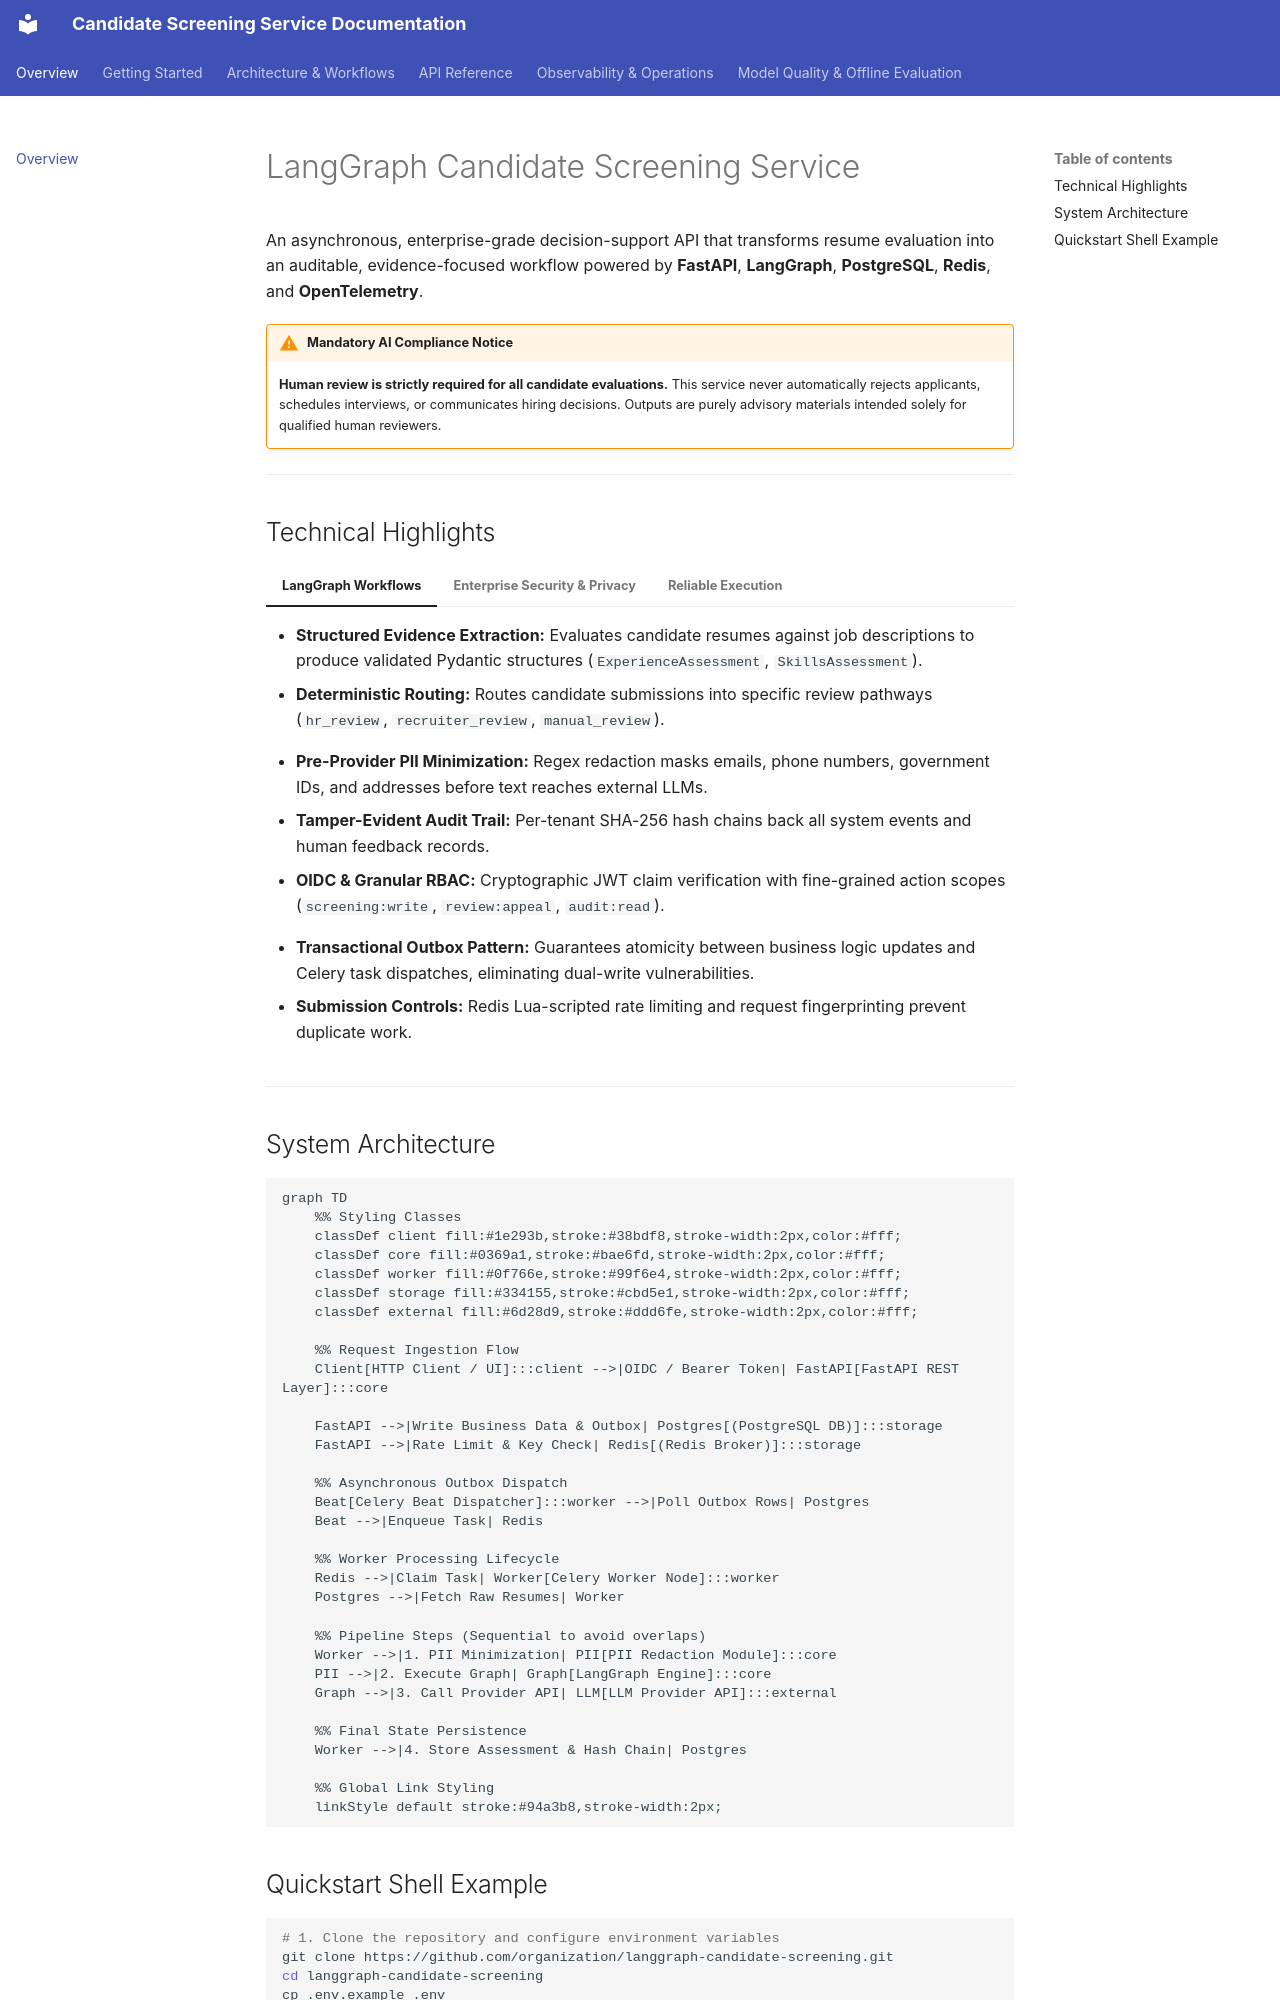

repository: osamaaslam86004/TalentRoute · page: index.html · generator: mkdocs

# LangGraph Candidate Screening Service

An asynchronous, enterprise-grade decision-support API that transforms resume evaluation into an auditable, evidence-focused workflow powered by **FastAPI**, **LangGraph**, **PostgreSQL**, **Redis**, and **OpenTelemetry**.

!!! warning "Mandatory AI Compliance Notice"
    **Human review is strictly required for all candidate evaluations.** This service never automatically rejects applicants, schedules interviews, or communicates hiring decisions. Outputs are purely advisory materials intended solely for qualified human reviewers.

---

## Technical Highlights

=== "LangGraph Workflows"
    * **Structured Evidence Extraction:** Evaluates candidate resumes against job descriptions to produce validated Pydantic structures (`ExperienceAssessment`, `SkillsAssessment`).
    * **Deterministic Routing:** Routes candidate submissions into specific review pathways (`hr_review`, `recruiter_review`, `manual_review`).

=== "Enterprise Security & Privacy"
    * **Pre-Provider PII Minimization:** Regex redaction masks emails, phone numbers, government IDs, and addresses before text reaches external LLMs.
    * **Tamper-Evident Audit Trail:** Per-tenant SHA-256 hash chains back all system events and human feedback records.
    * **OIDC & Granular RBAC:** Cryptographic JWT claim verification with fine-grained action scopes (`screening:write`, `review:appeal`, `audit:read`).

=== "Reliable Execution"
    * **Transactional Outbox Pattern:** Guarantees atomicity between business logic updates and Celery task dispatches, eliminating dual-write vulnerabilities.
    * **Submission Controls:** Redis Lua-scripted rate limiting and request fingerprinting prevent duplicate work.

---

## System Architecture
```mermaid
graph TD
    %% Styling Classes
    classDef client fill:#1e293b,stroke:#38bdf8,stroke-width:2px,color:#fff;
    classDef core fill:#0369a1,stroke:#bae6fd,stroke-width:2px,color:#fff;
    classDef worker fill:#0f766e,stroke:#99f6e4,stroke-width:2px,color:#fff;
    classDef storage fill:#334155,stroke:#cbd5e1,stroke-width:2px,color:#fff;
    classDef external fill:#6d28d9,stroke:#ddd6fe,stroke-width:2px,color:#fff;

    %% Request Ingestion Flow
    Client[HTTP Client / UI]:::client -->|OIDC / Bearer Token| FastAPI[FastAPI REST Layer]:::core
    
    FastAPI -->|Write Business Data & Outbox| Postgres[(PostgreSQL DB)]:::storage
    FastAPI -->|Rate Limit & Key Check| Redis[(Redis Broker)]:::storage
    
    %% Asynchronous Outbox Dispatch
    Beat[Celery Beat Dispatcher]:::worker -->|Poll Outbox Rows| Postgres
    Beat -->|Enqueue Task| Redis
    
    %% Worker Processing Lifecycle
    Redis -->|Claim Task| Worker[Celery Worker Node]:::worker
    Postgres -->|Fetch Raw Resumes| Worker
    
    %% Pipeline Steps (Sequential to avoid overlaps)
    Worker -->|1. PII Minimization| PII[PII Redaction Module]:::core
    PII -->|2. Execute Graph| Graph[LangGraph Engine]:::core
    Graph -->|3. Call Provider API| LLM[LLM Provider API]:::external
    
    %% Final State Persistence
    Worker -->|4. Store Assessment & Hash Chain| Postgres

    %% Global Link Styling
    linkStyle default stroke:#94a3b8,stroke-width:2px;
```
